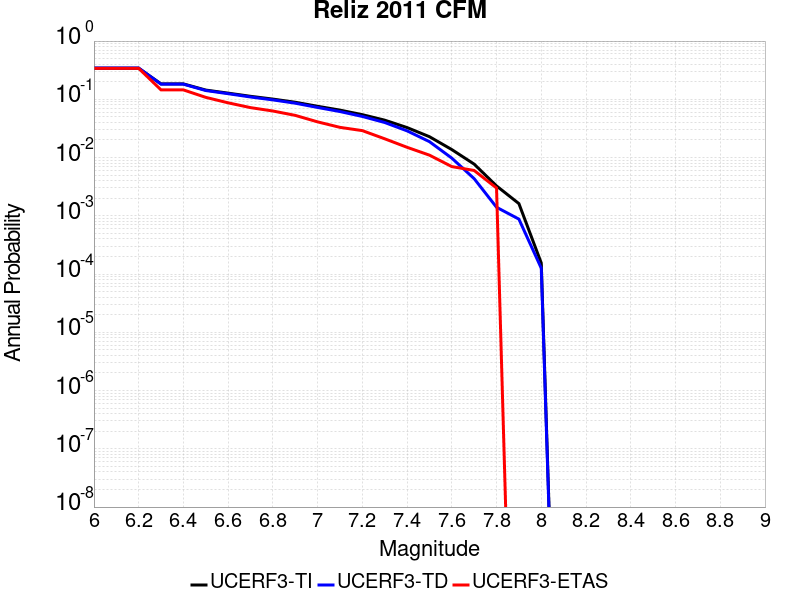

The table this chart was drawn from, first rows:
Magnitude, UCERF3-TI Prob, UCERF3-TD Prob, UCERF3-ETAS Prob
6.0, 0.3413, 0.3444, 0.34
6.1, 0.3413, 0.3444, 0.34
6.2, 0.3413, 0.3444, 0.34
6.3, 0.184, 0.1819, 0.145
6.4, 0.184, 0.1819, 0.145
6.5, 0.1441, 0.1415, 0.108
6.6, 0.1277, 0.1249, 0.087
6.7, 0.1126, 0.1096, 0.072
6.8, 0.1009, 0.09775, 0.063
6.9, 0.08906, 0.08576, 0.053
7.0, 0.07591, 0.07246, 0.041
7.1, 0.06524, 0.06165, 0.033
7.2, 0.0545, 0.05077, 0.029
7.3, 0.04387, 0.03999, 0.021
7.4, 0.03273, 0.02874, 0.015
7.5, 0.02282, 0.01876, 0.011
7.6, 0.01371, 0.009779, 0.007
7.7, 0.007709, 0.004341, 0.006
7.8, 0.003258, 0.001402, 0.003
7.9, 0.00162, 8.7746576E-4, 0.0
8.0, 1.5453655E-4, 1.2608315E-4, 0.0
